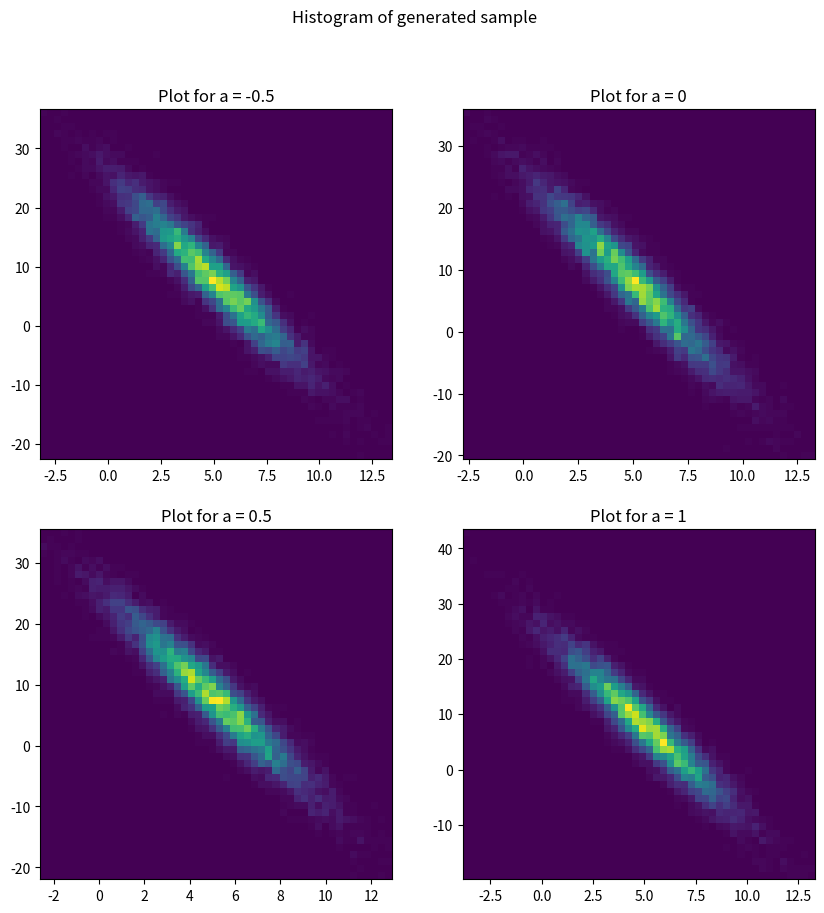
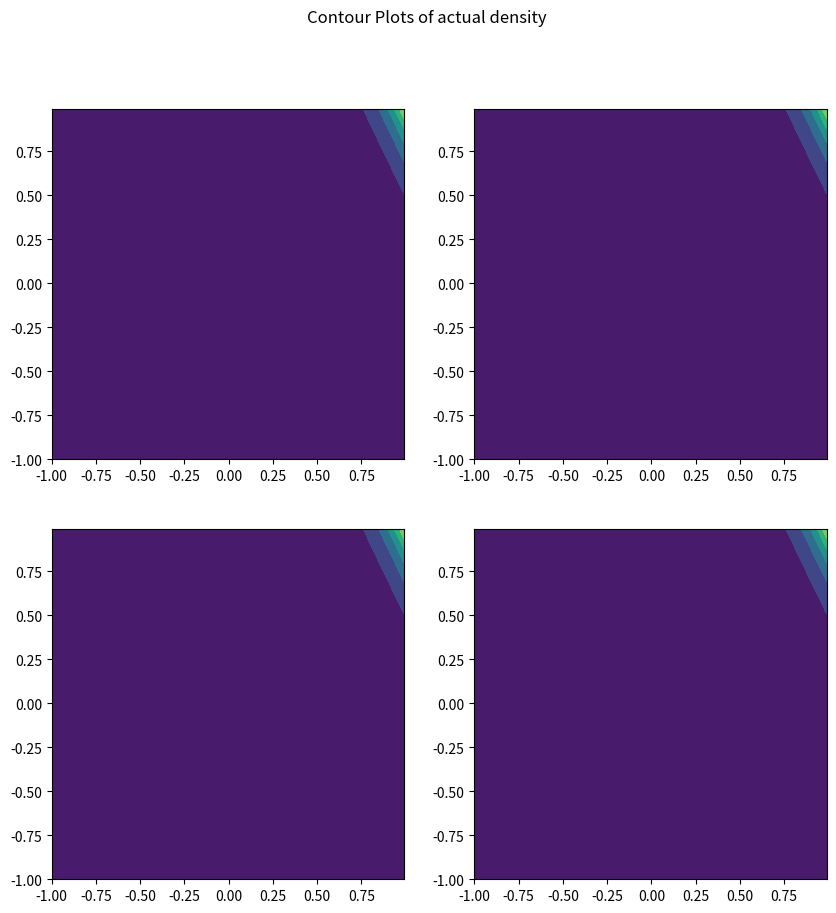

Source code (Python) for these figures, in order:
from matplotlib import pyplot as plt
import numpy as np
import pandas as pd
from scipy.stats import multivariate_normal
# Defining the values of mean vector and variance-covariance matrix
mu = np.array([5, 8])
A = [-0.5, 0, 0.5, 1]
a = A[0]
sigma = np.array([[1, 2*a],[2*a, 4]])

# Creating figure for plotting
fig1 = plt.figure(figsize=(10,10))
fig2 = plt.figure(figsize=(10,10))
fig1.suptitle("Histogram of generated sample")
fig2.suptitle("Contour Plots of actual density")

k=1
for a in A:
    seq = []
    # Generating the multivariate distribution
    for i in range(10000):
        z1 = np.random.normal(0,1)
        z2 = np.random.normal(0,2)
        z = np.array([z1, z2])
        x = mu+np.dot(sigma, z)
        seq.append(x)
    seq = np.array(seq)
    print("The value of mean vector: ",np.array([np.mean(seq[:,0]), np.mean(seq[:,1])]))
    
    # Plotting them on 2d Histogram
    ax = fig1.add_subplot(2,2,k)
    ax.hist2d(seq[:,0], seq[:,1], bins=50)
    ax.set_title(f"Plot for a = {a}")

    # Plotting the contour plots
    ax1 = fig2.add_subplot(2,2,k)
    x, y = np.mgrid[-1:1:.01, -1:1:.01]
    pos = np.dstack((x, y))
    rv = multivariate_normal(mu, sigma)
    ax1.contourf(x, y, rv.pdf(pos))

    k+=1

plt.show()